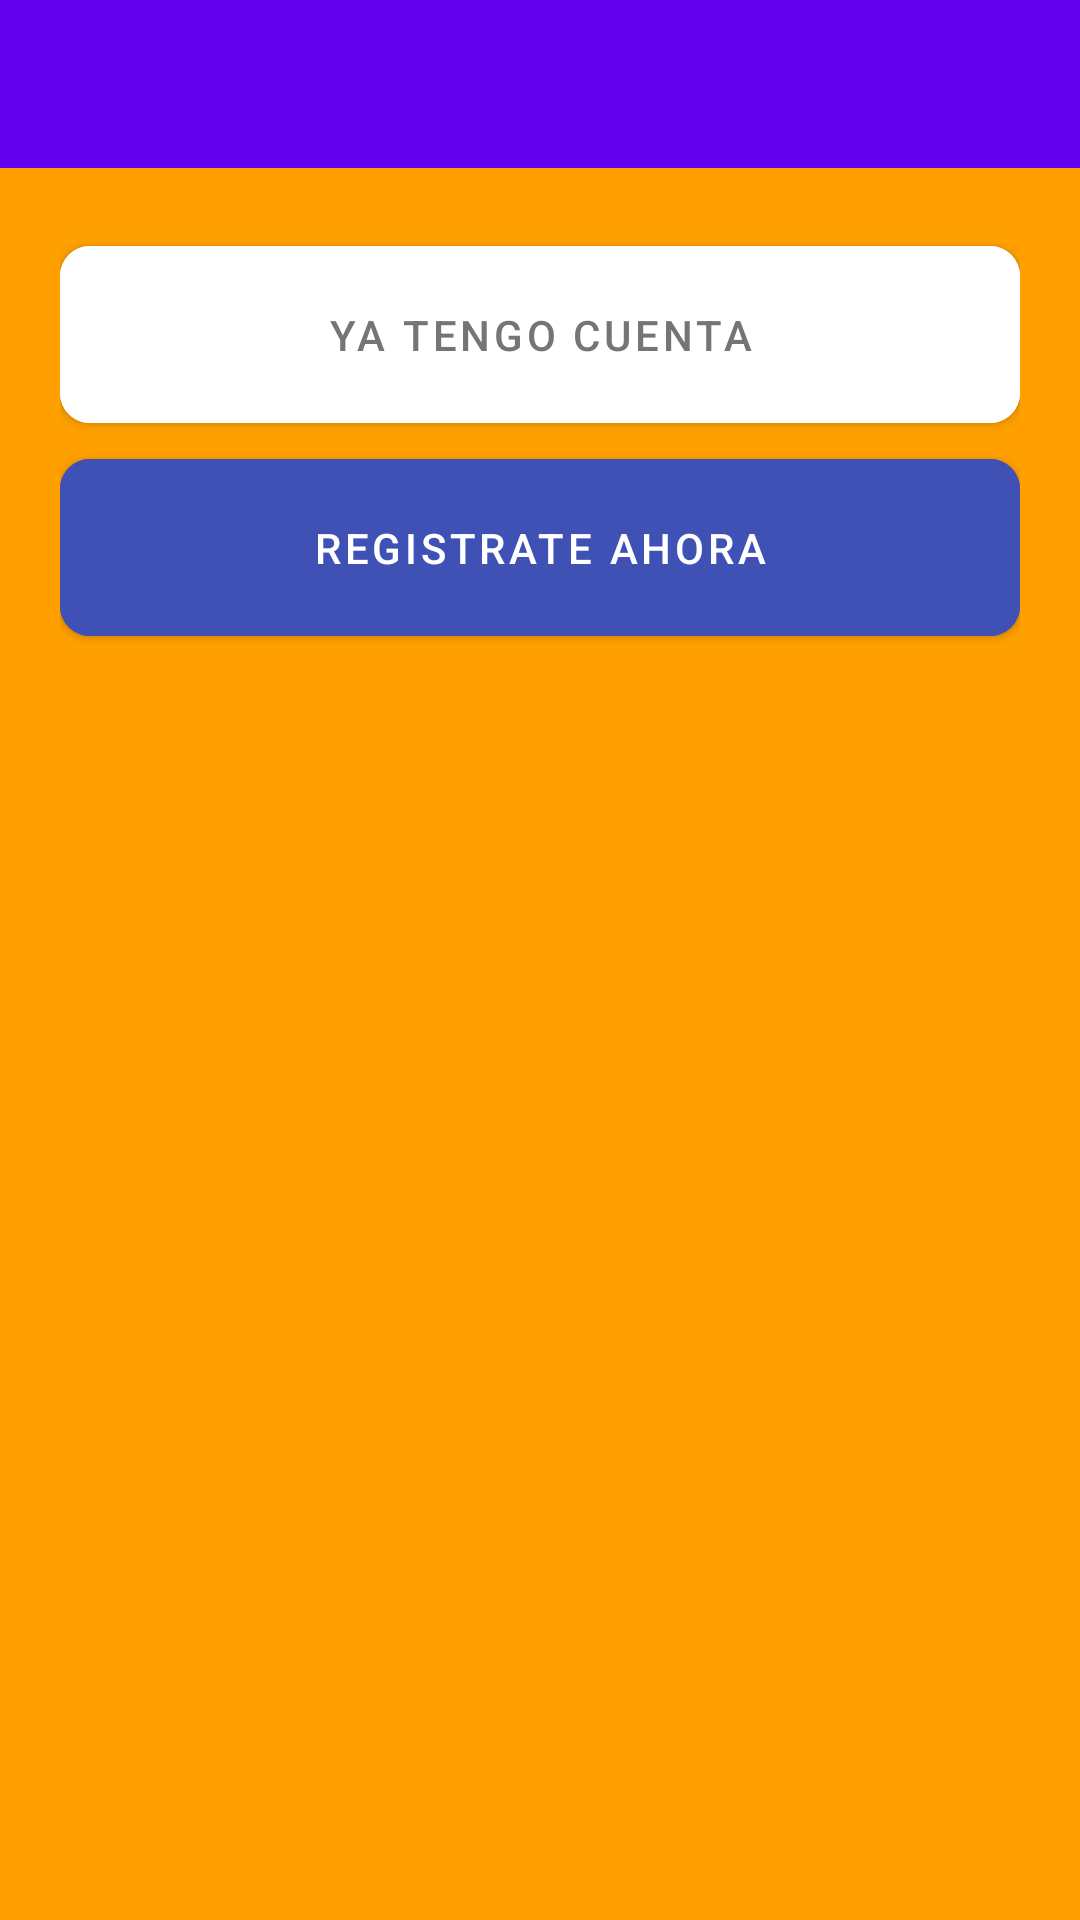

Layout XML and referenced resources for this Android screen:
<!-- AndroidManifest.xml: application theme Theme.OxAngel -->
<!-- res/layout/activity_select_option_auth.xml -->
<?xml version="1.0" encoding="utf-8"?>
<LinearLayout xmlns:android="http://schemas.android.com/apk/res/android"
    xmlns:app="http://schemas.android.com/apk/res-auto"
    xmlns:tools="http://schemas.android.com/tools"
    android:layout_width="match_parent"
    android:layout_height="match_parent"
    android:background="@color/amber"
    android:orientation="vertical"
    tools:context=".Activitys.SelectOptionAuthActivity">

    <include layout="@layout/action_bar_toolbar" />

    <LinearLayout
        android:layout_width="match_parent"
        android:layout_height="match_parent"
        android:layout_gravity="center"
        android:orientation="vertical"
        android:padding="20dp">

        <com.google.android.material.button.MaterialButton
            android:id="@+id/btnGoToLogin"
            android:layout_width="match_parent"
            android:layout_height="wrap_content"
            android:backgroundTint="@color/white"
            android:padding="20dp"
            android:text="Ya tengo Cuenta"
            android:textColor="@color/dark_gray"
            app:cornerRadius="10dp" />

        <com.google.android.material.button.MaterialButton
            android:id="@+id/btnGoToRegister"
            android:layout_width="match_parent"
            android:layout_height="wrap_content"
            android:backgroundTint="@color/royal_blue"
            android:padding="20dp"
            android:text="Registrate Ahora"
            android:textColor="@color/white"
            app:cornerRadius="10dp" />


    </LinearLayout>
</LinearLayout>
<!-- res/layout/action_bar_toolbar.xml (included above) -->
<?xml version="1.0" encoding="utf-8"?>
<com.google.android.material.appbar.AppBarLayout
    xmlns:android="http://schemas.android.com/apk/res/android"
    android:layout_width="match_parent"
    android:layout_height="wrap_content">

    <androidx.appcompat.widget.Toolbar
        android:id="@+id/toolbar"
        android:layout_width="match_parent"
        android:layout_height="wrap_content"
        android:theme="@style/ToolbarTheme"/>

</com.google.android.material.appbar.AppBarLayout>
<!-- resources referenced by this layout -->
<resources>
  <color name="amber">#FFA000</color>
  <color name="dark_gray">#757575</color>
  <color name="royal_blue">#3F51B5</color>
  <color name="white">#FFFFFFFF</color>
  <style name="ToolbarTheme" parent="ThemeOverlay.AppCompat.ActionBar">
          <item name="colorControlNormal">@color/white</item>
          <item name="android:titleTextColor">@color/white</item>
      </style>
  <style name="Theme.OxAngel" parent="Theme.MaterialComponents.Light.NoActionBar">
          
          <item name="colorPrimary">@color/purple_500</item>
          <item name="colorPrimaryVariant">@color/purple_700</item>
          <item name="colorOnPrimary">@color/white</item>
          
          <item name="colorSecondary">@color/teal_200</item>
          <item name="colorSecondaryVariant">@color/teal_700</item>
          <item name="colorOnSecondary">@color/black</item>
          
          <item name="android:statusBarColor" tools:targetApi="l">?attr/colorPrimaryVariant</item>
          
      </style>
  <color name="purple_500">#FF6200EE</color>
  <color name="purple_700">#FF3700B3</color>
  <color name="teal_200">#FF03DAC5</color>
  <color name="teal_700">#FF018786</color>
  <color name="black">#FF000000</color>
</resources>
